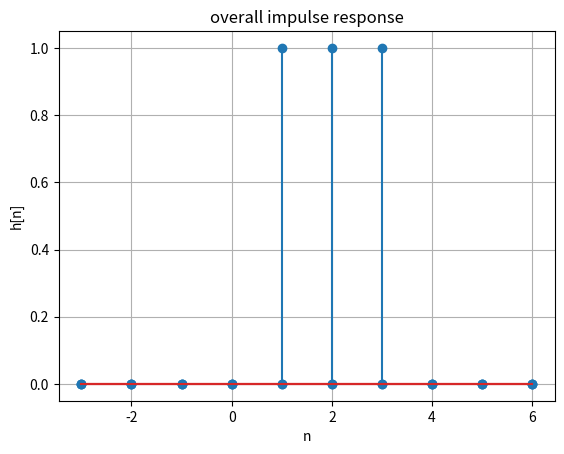

Reproduce this figure in Python.
# -*- coding: utf-8 -*-
"""Untitled16.ipynb

Automatically generated by Colaboratory.

Original file is located at
    https://colab.research.google.com/<link-removed>
"""

import numpy as np
import matplotlib.pyplot as plt

t = [-3,-2,-1,0,1,2,3,4,5,6]


plt.stem(t,[0,0,0,0,1,0,0,0,0,0])
plt.xlabel('n')
plt.ylabel('h_1[n]')
plt.grid()
plt.title('impulse response 1')
plt.show()


plt.stem(t,[0,0,0,0,0,1,0,0,0,0])
plt.xlabel('n')
plt.ylabel('h_2[n]')
plt.grid()
plt.title('impulse response 2')
plt.show()

plt.stem(t,[0,0,0,0,0,0,1,0,0,0])
plt.xlabel('n')
plt.ylabel('h[n]')
plt.grid()
plt.title('overall impulse response')
plt.show()